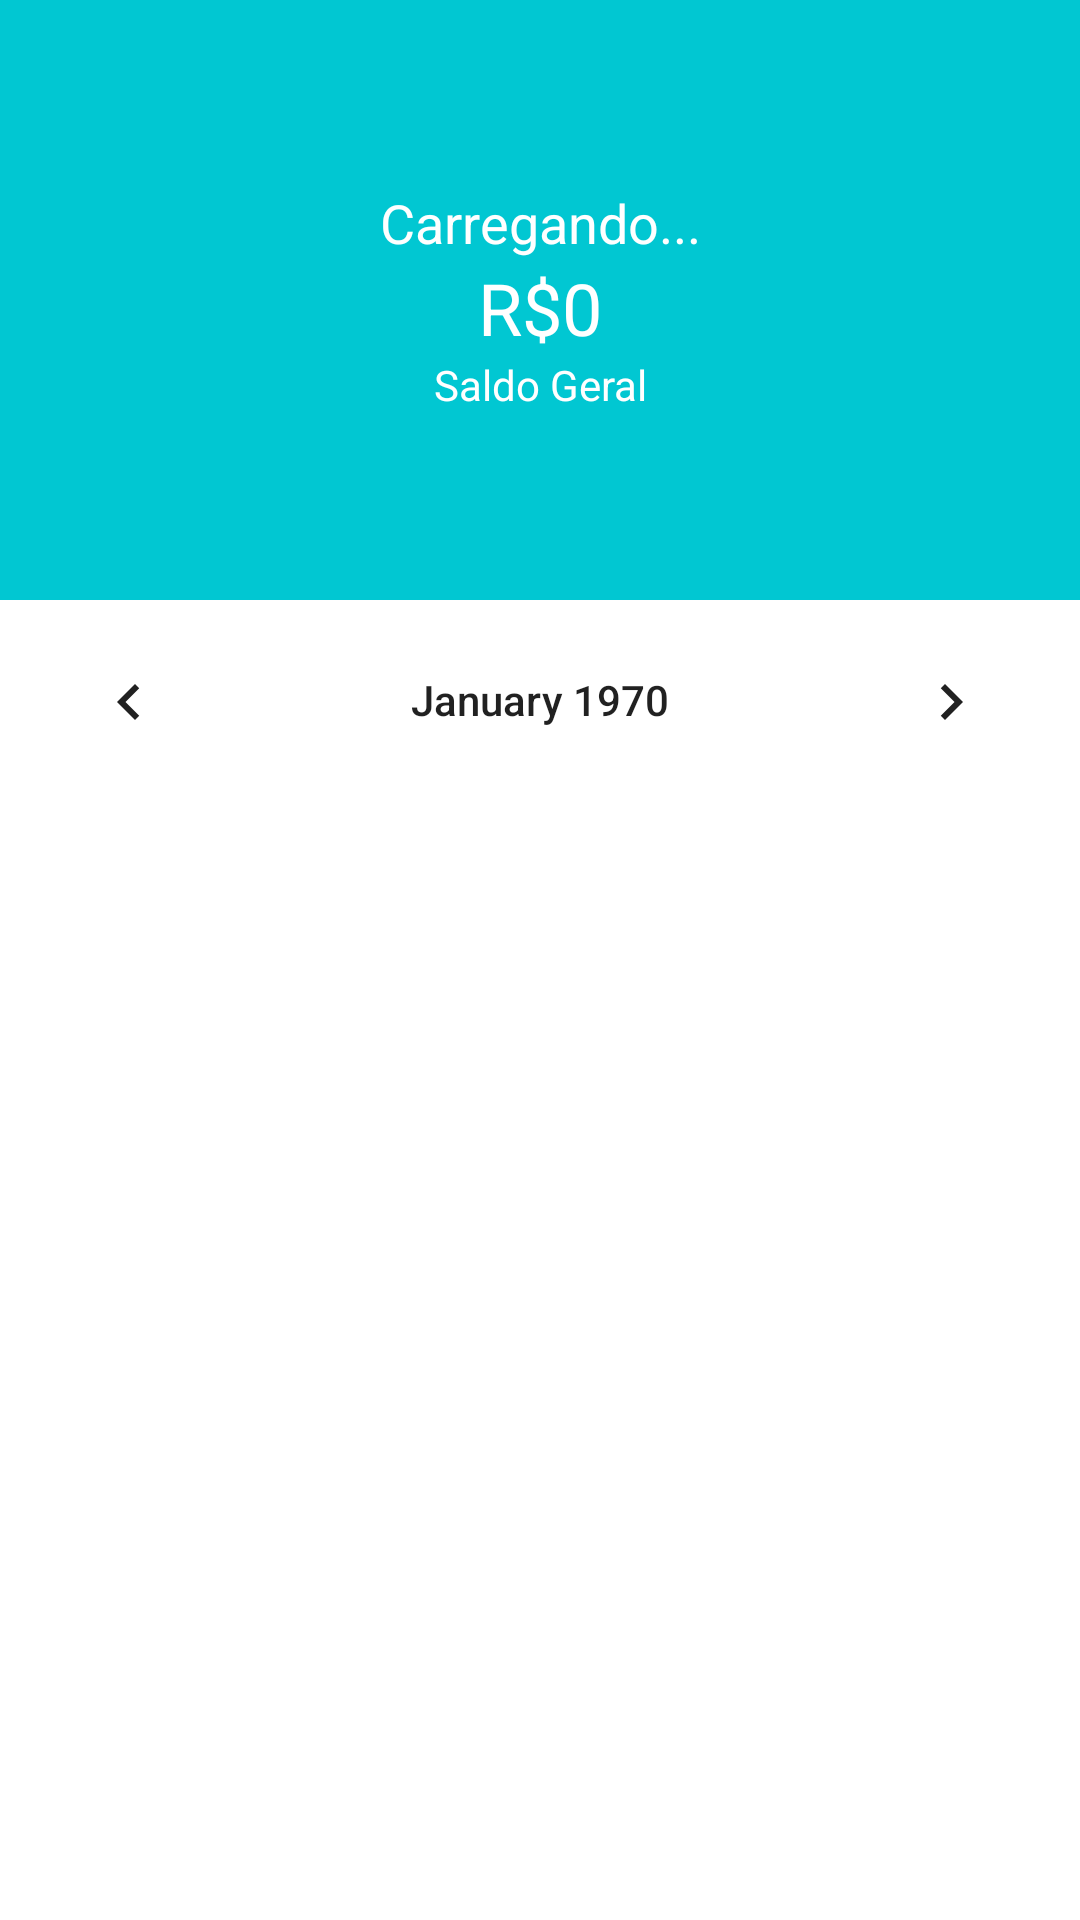

Here is an Android app screen rendered from its layout file. Give the layout XML and the strings, colors and styles it references.
<!-- AndroidManifest.xml: application theme Theme.Organizze2 -->
<!-- res/layout/content_principal.xml -->
<?xml version="1.0" encoding="utf-8"?>
<LinearLayout xmlns:android="http://schemas.android.com/apk/res/android"
    xmlns:app="http://schemas.android.com/apk/res-auto"
    xmlns:tools="http://schemas.android.com/tools"
    android:layout_width="match_parent"
    android:layout_height="match_parent"
    android:orientation="vertical"
    app:layout_behavior="@string/appbar_scrolling_view_behavior">

    <LinearLayout
        android:layout_width="match_parent"
        android:layout_height="200dp"
        android:background="@color/purple_500"
        android:gravity="center"
        android:orientation="vertical"
        tools:layout_editor_absoluteX="143dp"
        tools:layout_editor_absoluteY="111dp">

        <TextView
            android:id="@+id/textSaudacao"
            android:layout_width="match_parent"
            android:layout_height="wrap_content"
            android:text="Carregando..."
            android:textAlignment="center"
            android:textColor="@color/white"
            android:textSize="18sp" />

        <TextView
            android:id="@+id/textSaldo"
            android:layout_width="match_parent"
            android:layout_height="wrap_content"
            android:text="R$0"
            android:textAlignment="center"
            android:textColor="@color/white"
            android:textSize="24sp" />

        <TextView
            android:id="@+id/textView11"
            android:layout_width="match_parent"
            android:layout_height="wrap_content"
            android:text="Saldo Geral"
            android:textAlignment="center"
            android:textColor="@color/white" />
    </LinearLayout>

    <CalendarView
        android:id="@+id/calendarView"
        android:layout_width="match_parent"
        android:layout_height="50dp"

        />

    <androidx.recyclerview.widget.RecyclerView
        android:id="@+id/recyclerMovimentos"
        android:layout_width="match_parent"
        android:layout_height="match_parent" />

</LinearLayout>
<!-- resources referenced by this layout -->
<resources>
  <color name="purple_500">#01C7D2</color>
  <color name="white">#FFFFFFFF</color>
  <style name="Theme.Organizze2" parent="Theme.MaterialComponents.DayNight.DarkActionBar">
          
          <item name="colorPrimary">@color/purple_500</item>
          <item name="colorPrimaryVariant">@color/purple_700</item>
          <item name="colorOnPrimary">@color/white</item>
          
          <item name="colorSecondary">@color/teal_200</item>
          <item name="colorSecondaryVariant">@color/teal_700</item>
          <item name="colorOnSecondary">@color/black</item>
          
          <item name="android:statusBarColor" tools:targetApi="l">?attr/colorPrimaryVariant</item>
          
      </style>
  <color name="purple_700">#00b2bc</color>
  <color name="teal_200">#FF03DAC5</color>
  <color name="teal_700">#FF018786</color>
  <color name="black">#FF000000</color>
</resources>
